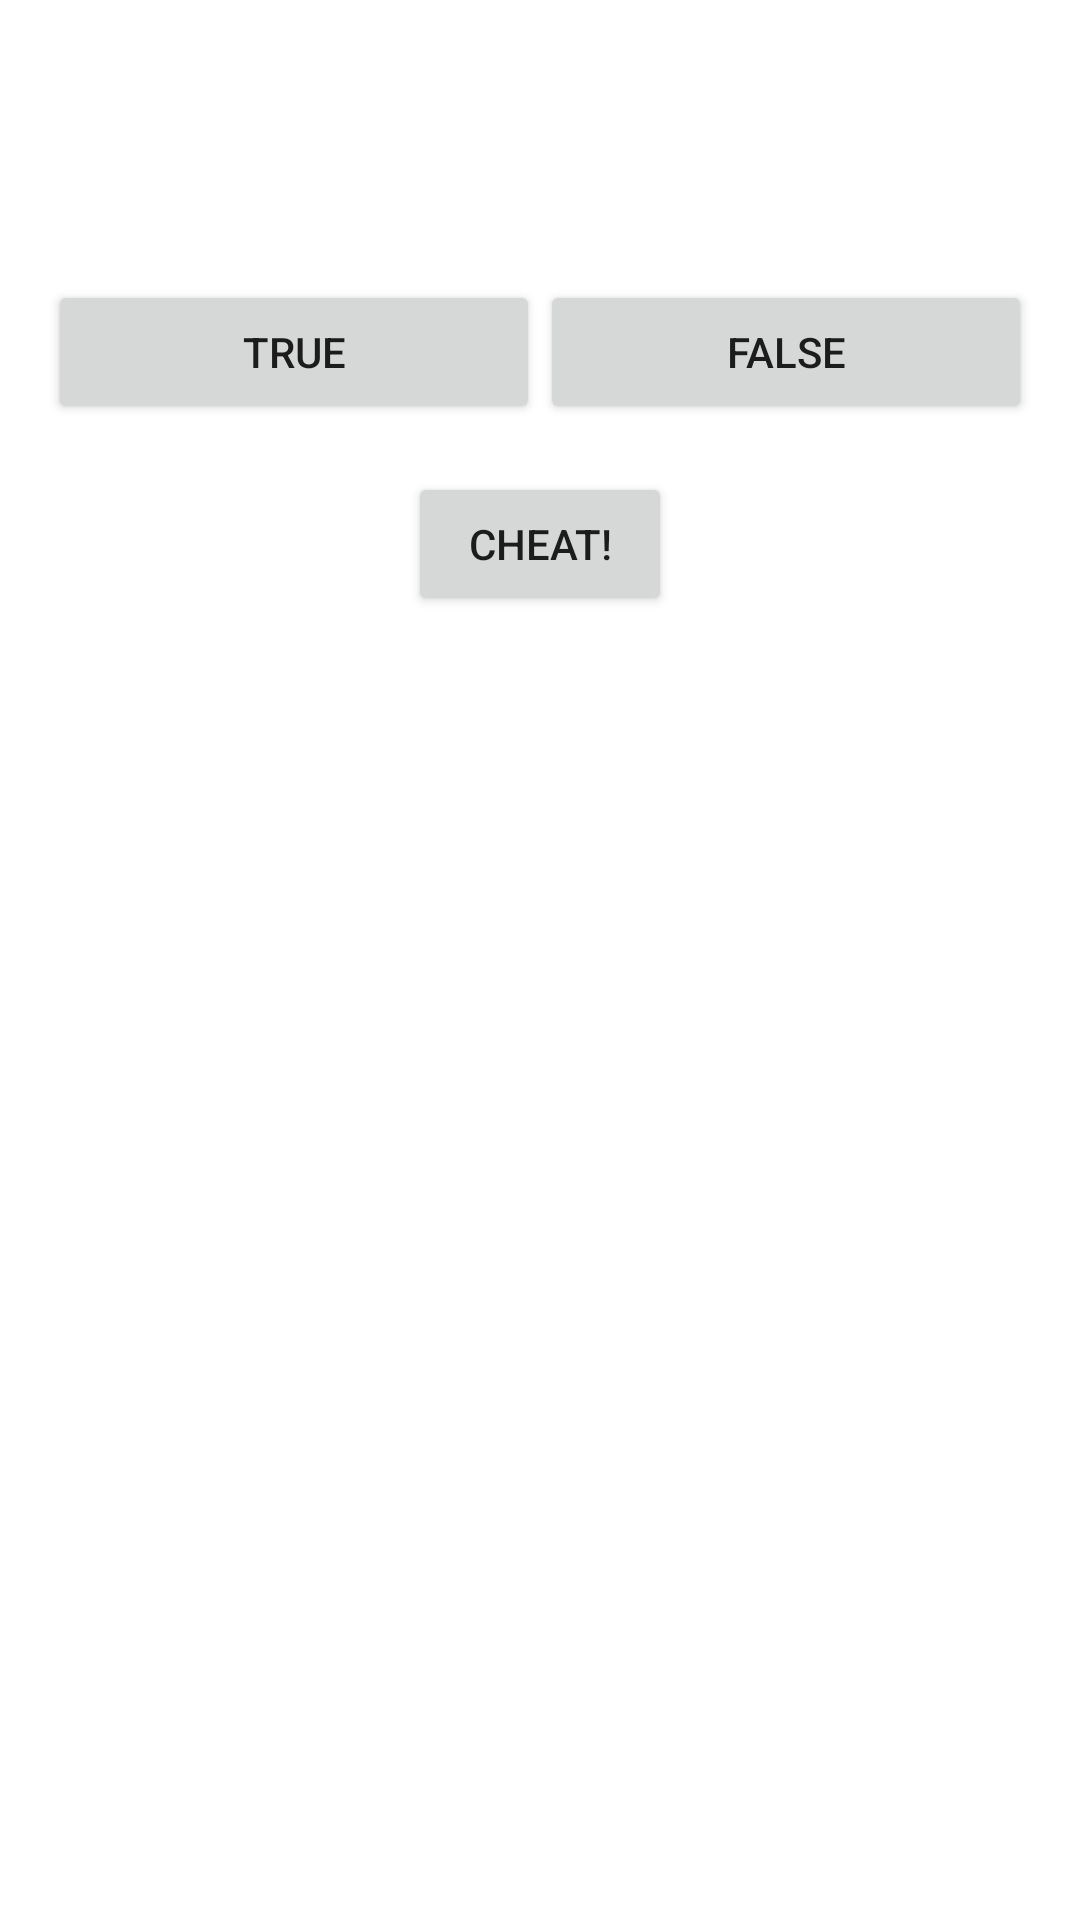

Reconstruct the res/layout file that produces this screen, plus the resources it refers to.
<!-- AndroidManifest.xml: application theme Theme.GeoQuiz -->
<!-- res/layout/activity_main.xml -->
<?xml version="1.0" encoding="utf-8"?>
<LinearLayout xmlns:android="http://schemas.android.com/apk/res/android"
    android:layout_width="match_parent"
    android:layout_height="match_parent"
    android:orientation="vertical"
    android:padding="16dp">

    <TextView
        android:id="@+id/question_text_view"
        android:layout_width="match_parent"
        android:layout_height="wrap_content"
        android:layout_gravity="center_horizontal"
        android:layout_marginTop="24dp"
        android:textAppearance="?android:textAppearanceLarge"
        android:gravity="center" />

    <LinearLayout
        android:layout_width="match_parent"
        android:layout_height="wrap_content"
        android:layout_marginTop="24dp"
        android:orientation="horizontal">

        <Button
            android:id="@+id/true_button"
            android:layout_width="0dp"
            android:layout_height="wrap_content"
            android:layout_weight="1"
            android:text="@string/true_button" />

        <Button
            android:id="@+id/false_button"
            android:layout_width="0dp"
            android:layout_height="wrap_content"
            android:layout_weight="1"
            android:text="@string/false_button" />
    </LinearLayout>

    <Button
        android:id="@+id/cheat_button"
        android:layout_width="wrap_content"
        android:layout_height="wrap_content"
        android:layout_gravity="center_horizontal"
        android:layout_marginTop="16dp"
        android:text="@string/cheat_button" />

    <LinearLayout
        android:layout_width="match_parent"
        android:layout_height="wrap_content"
        android:layout_marginTop="24dp"
        android:gravity="center_vertical"
        android:orientation="horizontal">

        <ImageButton
            android:id="@+id/prev_button"
            android:layout_width="wrap_content"
            android:layout_height="wrap_content"
            android:layout_weight="1"
            android:background="?attr/selectableItemBackgroundBorderless"
            android:contentDescription="@string/prev_button"
            android:src="@drawable/arrow_left" />

        <ImageButton
            android:id="@+id/next_button"
            android:layout_width="wrap_content"
            android:layout_height="wrap_content"
            android:layout_weight="1"
            android:background="?attr/selectableItemBackgroundBorderless"
            android:contentDescription="@string/next_button"
            android:src="@drawable/arrow_right" />
    </LinearLayout>

</LinearLayout>
<!-- resources referenced by this layout -->
<resources>
  <string name="cheat_button">Cheat!</string>
  <string name="false_button">False</string>
  <string name="next_button">Next</string>
  <string name="prev_button">Prev</string>
  <string name="true_button">True</string>
  <style name="Theme.GeoQuiz" parent="Theme.MaterialComponents.DayNight.DarkActionBar">
          <item name="colorPrimary">@color/purple_500</item>
          <item name="colorPrimaryVariant">@color/purple_700</item>
          <item name="colorOnPrimary">@color/white</item>
          <item name="colorSecondary">@color/teal_200</item>
          <item name="colorSecondaryVariant">@color/teal_700</item>
          <item name="colorOnSecondary">@color/black</item>
          <item name="android:statusBarColor" tools:targetApi="l">?attr/colorPrimaryVariant</item>
      </style>
  <!-- not gathered from this repository: default colours our renderer supplied (Android Studio template values) -->
  <color name="purple_500">#FF6200EE</color>
  <color name="purple_700">#FF3700B3</color>
  <color name="teal_200">#FF03DAC5</color>
  <color name="teal_700">#FF018786</color>
  <color name="black">#FF000000</color>
  <color name="white">#FFFFFFFF</color>
</resources>
